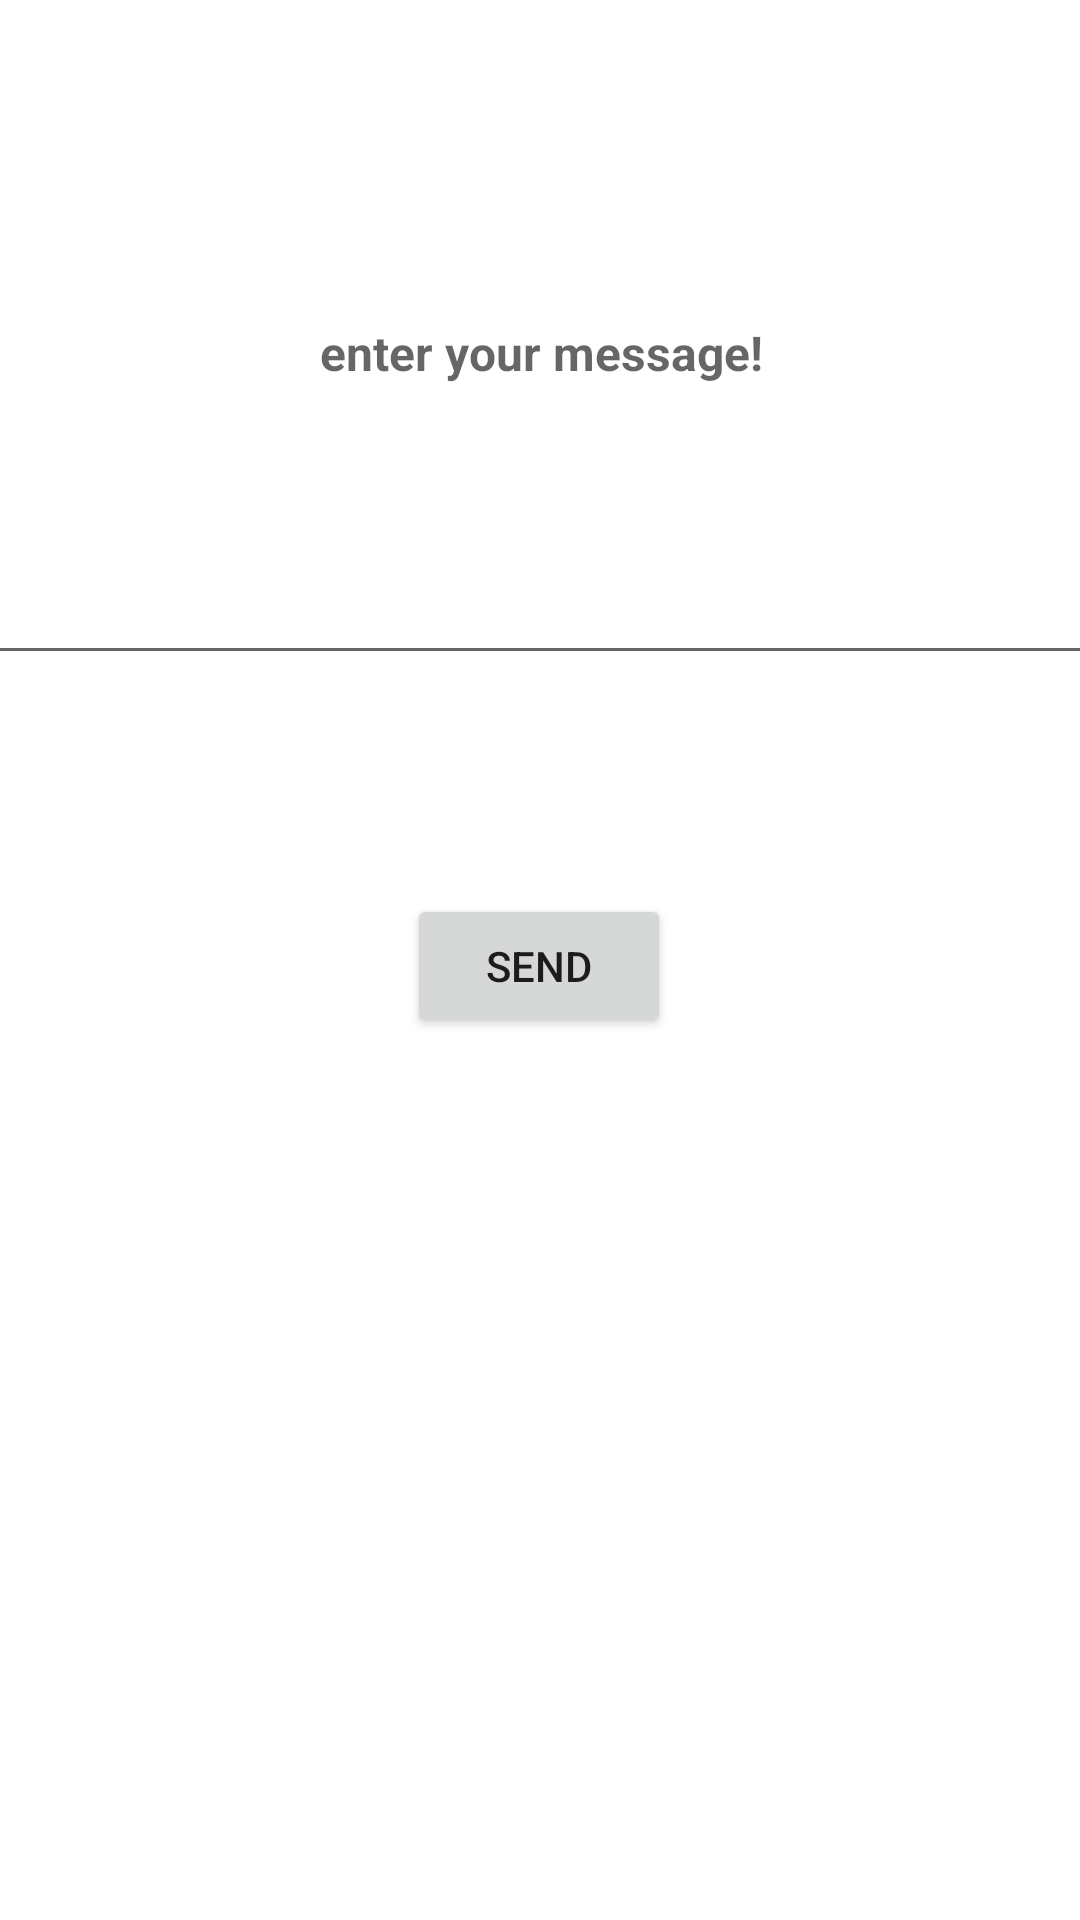

This screen was rendered from an Android layout file. Write that file and the resources it references.
<!-- AndroidManifest.xml: application theme Theme.DarkNightSoul -->
<!-- res/layout/sms_dialog.xml -->
<?xml version="1.0" encoding="utf-8"?>
<androidx.constraintlayout.widget.ConstraintLayout xmlns:android="http://schemas.android.com/apk/res/android"
    xmlns:app="http://schemas.android.com/apk/res-auto"
    xmlns:tools="http://schemas.android.com/tools"
    android:layout_width="wrap_content"
    android:layout_height="wrap_content">

    <EditText
        android:id="@+id/textView5"
        android:layout_width="404dp"
        android:layout_height="215dp"
        android:layout_margin="10dp"
        android:layout_marginEnd="3dp"
        android:hint="enter your message!"
        android:padding="10dp"
        android:textAlignment="center"
        android:textColor="#1B0101"
        android:textSize="16sp"
        android:textStyle="bold"
        app:layout_constraintEnd_toEndOf="parent"
        app:layout_constraintStart_toStartOf="parent"
        app:layout_constraintTop_toTopOf="parent" />

    <Button
        android:id="@+id/buttonSend"
        android:layout_width="wrap_content"
        android:layout_height="wrap_content"
        android:layout_marginStart="161dp"
        android:layout_marginTop="73dp"
        android:layout_marginEnd="162dp"
        android:text="send"
        app:layout_constraintEnd_toEndOf="parent"
        app:layout_constraintStart_toStartOf="parent"
        app:layout_constraintTop_toBottomOf="@+id/textView5" />
</androidx.constraintlayout.widget.ConstraintLayout>
<!-- resources referenced by this layout -->
<resources>
  <style name="Theme.DarkNightSoul" parent="Theme.MaterialComponents.DayNight.NoActionBar">
          
          <item name="colorPrimary">@color/purple_500</item>
          <item name="colorPrimaryVariant">@color/purple_700</item>
          <item name="colorOnPrimary">@color/white</item>
          
          <item name="colorSecondary">@color/teal_200</item>
          <item name="colorSecondaryVariant">@color/teal_700</item>
          <item name="colorOnSecondary">@color/black</item>
          
          <item name="android:statusBarColor" tools:targetApi="l">?attr/colorPrimaryVariant</item>
          
      </style>
  <!-- not gathered from this repository: default colours our renderer supplied (Android Studio template values) -->
  <color name="purple_500">#FF6200EE</color>
  <color name="purple_700">#FF3700B3</color>
  <color name="teal_200">#FF03DAC5</color>
  <color name="teal_700">#FF018786</color>
  <color name="black">#FF000000</color>
  <color name="white">#FFFFFFFF</color>
</resources>
